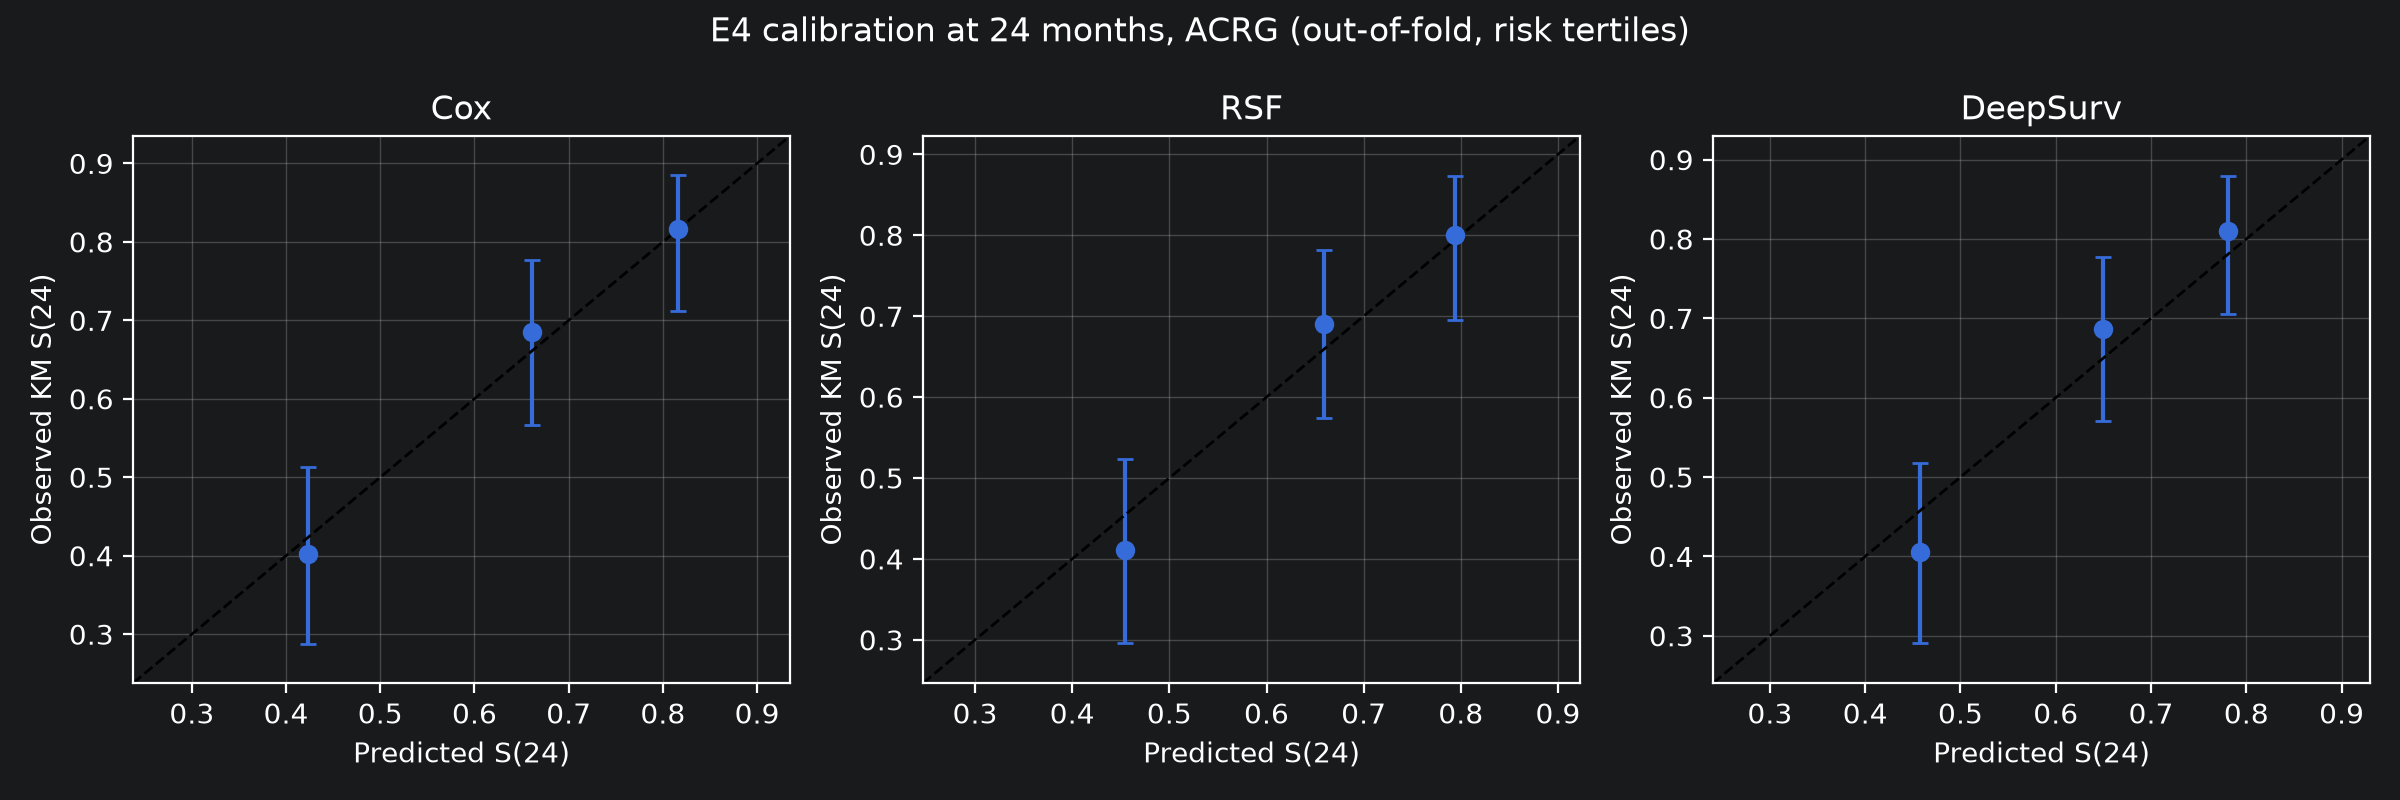

The table this chart was drawn from, first rows:
group, n, events, pred, obs, obs_lo, obs_hi, model, rep
0, 84, 19, 0.8382, 0.8033, 0.6988, 0.8746, Cox, 0
1, 84, 34, 0.6769, 0.7065, 0.5883, 0.7965, Cox, 0
2, 84, 50, 0.3938, 0.392, 0.2788, 0.5032, Cox, 0
0, 84, 19, 0.8328, 0.8138, 0.71, 0.8834, Cox, 1
1, 84, 31, 0.6724, 0.6957, 0.5776, 0.7867, Cox, 1
2, 84, 53, 0.404, 0.3953, 0.2827, 0.5057, Cox, 1
0, 84, 18, 0.8361, 0.8385, 0.738, 0.9029, Cox, 2
1, 84, 33, 0.6691, 0.66, 0.5412, 0.7548, Cox, 2
2, 84, 52, 0.3996, 0.3975, 0.2831, 0.5094, Cox, 2
0, 84, 17, 0.8102, 0.8387, 0.7381, 0.9031, Cox, 3
1, 84, 35, 0.6597, 0.6428, 0.523, 0.7399, Cox, 3
2, 84, 51, 0.4221, 0.4185, 0.3033, 0.5295, Cox, 3
0, 84, 21, 0.7654, 0.7846, 0.6761, 0.8604, Cox, 4
1, 84, 32, 0.6291, 0.7177, 0.603, 0.8046, Cox, 4
2, 84, 50, 0.4983, 0.4044, 0.2909, 0.5149, Cox, 4
0, 84, 20, 0.7785, 0.8016, 0.6965, 0.8735, RSF, 0
1, 84, 33, 0.6666, 0.6723, 0.5539, 0.7658, RSF, 0
2, 84, 50, 0.4741, 0.4261, 0.3093, 0.5379, RSF, 0
0, 84, 22, 0.8016, 0.7754, 0.6671, 0.8522, RSF, 1
1, 84, 29, 0.6557, 0.7271, 0.612, 0.8131, RSF, 1
2, 84, 52, 0.4583, 0.402, 0.2879, 0.5133, RSF, 1
0, 84, 22, 0.7865, 0.8009, 0.6955, 0.8731, RSF, 2
1, 84, 30, 0.6591, 0.6871, 0.5695, 0.7787, RSF, 2
2, 84, 51, 0.4639, 0.4158, 0.3007, 0.5269, RSF, 2
0, 84, 18, 0.8178, 0.8108, 0.7056, 0.8815, RSF, 3
1, 84, 34, 0.6683, 0.6638, 0.5458, 0.7579, RSF, 3
2, 84, 51, 0.4194, 0.4327, 0.317, 0.5429, RSF, 3
0, 84, 19, 0.7868, 0.8133, 0.7092, 0.8831, RSF, 4
1, 84, 32, 0.6467, 0.7028, 0.5869, 0.7918, RSF, 4
2, 84, 52, 0.4561, 0.3815, 0.2684, 0.4936, RSF, 4
0, 84, 18, 0.7898, 0.8352, 0.7328, 0.9009, DeepSurv, 0
1, 84, 35, 0.651, 0.6447, 0.5277, 0.7397, DeepSurv, 0
2, 84, 50, 0.4392, 0.4237, 0.3071, 0.5354, DeepSurv, 0
0, 84, 23, 0.7779, 0.7516, 0.6415, 0.8322, DeepSurv, 1
1, 84, 28, 0.6549, 0.7503, 0.6362, 0.8332, DeepSurv, 1
2, 84, 52, 0.4713, 0.4087, 0.2949, 0.5191, DeepSurv, 1
0, 84, 19, 0.7846, 0.8014, 0.6962, 0.8734, DeepSurv, 2
1, 84, 31, 0.6455, 0.7123, 0.5961, 0.8006, DeepSurv, 2
2, 84, 53, 0.451, 0.3843, 0.271, 0.4964, DeepSurv, 2
0, 84, 16, 0.7725, 0.85, 0.7508, 0.912, DeepSurv, 3
1, 84, 38, 0.6564, 0.634, 0.5172, 0.7299, DeepSurv, 3
2, 84, 49, 0.4623, 0.4097, 0.2925, 0.5233, DeepSurv, 3
0, 84, 21, 0.7809, 0.8092, 0.7031, 0.8805, DeepSurv, 4
1, 84, 30, 0.6404, 0.6932, 0.5775, 0.783, DeepSurv, 4
2, 84, 52, 0.4635, 0.4009, 0.287, 0.5122, DeepSurv, 4
